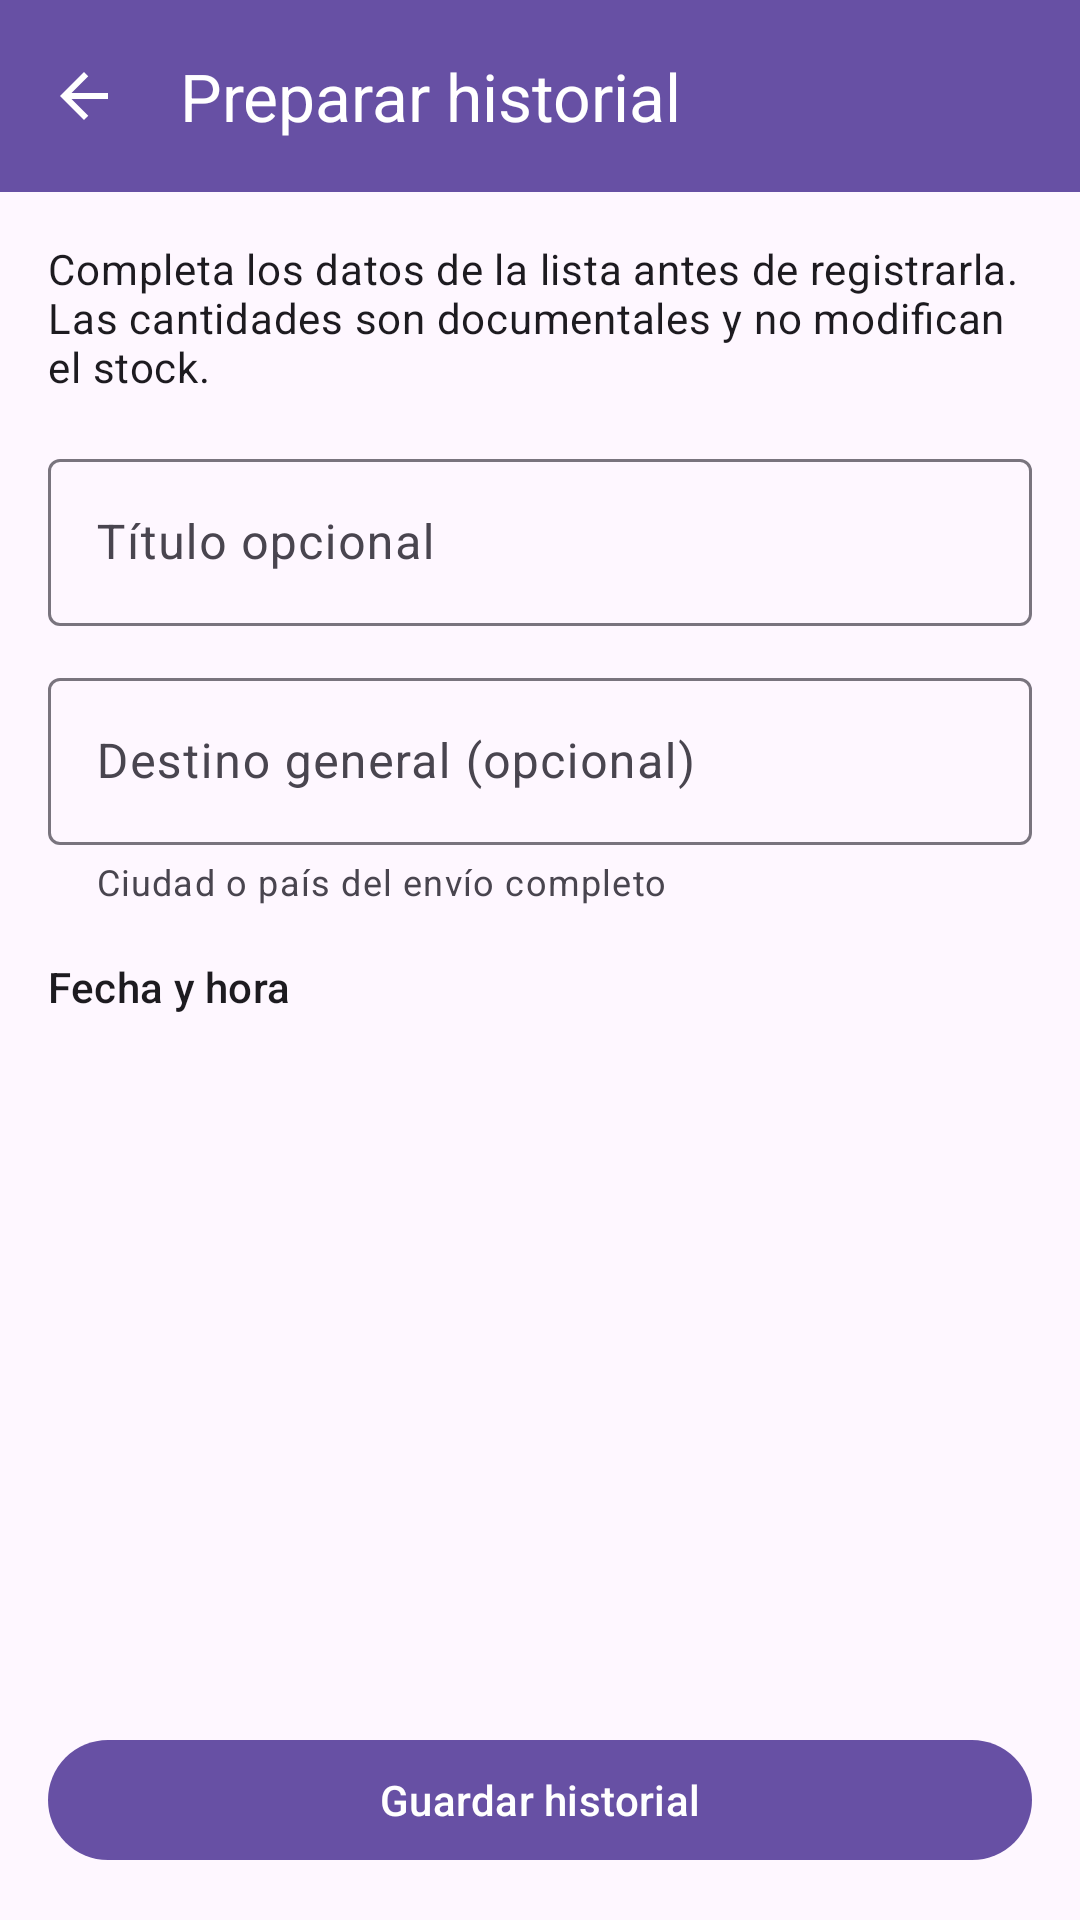

Reconstruct the res/layout file that produces this screen, plus the resources it refers to.
<!-- AndroidManifest.xml: application theme Theme.AlmacenTracker -->
<!-- res/layout/activity_withdrawal_history_create.xml -->
<?xml version="1.0" encoding="utf-8"?>
<androidx.constraintlayout.widget.ConstraintLayout
    xmlns:android="http://schemas.android.com/apk/res/android"
    xmlns:app="http://schemas.android.com/apk/res-auto"
    android:layout_width="match_parent"
    android:layout_height="match_parent">

    <com.google.android.material.appbar.MaterialToolbar
        android:id="@+id/toolbar"
        android:layout_width="0dp"
        android:layout_height="?attr/actionBarSize"
        android:background="?attr/colorPrimary"
        app:navigationContentDescription="@string/navigate_back_action"
        app:navigationIcon="@drawable/ic_arrow_back"
        app:navigationIconTint="?attr/colorOnPrimary"
        app:title="@string/withdrawal_history_create_title"
        app:titleTextColor="?attr/colorOnPrimary"
        app:layout_constraintEnd_toEndOf="parent"
        app:layout_constraintStart_toStartOf="parent"
        app:layout_constraintTop_toTopOf="parent" />

    <LinearLayout
        android:id="@+id/contentContainer"
        android:layout_width="0dp"
        android:layout_height="0dp"
        android:orientation="vertical"
        app:layout_constraintBottom_toBottomOf="parent"
        app:layout_constraintEnd_toEndOf="parent"
        app:layout_constraintStart_toStartOf="parent"
        app:layout_constraintTop_toBottomOf="@id/toolbar">

        <TextView
            android:layout_width="match_parent"
            android:layout_height="wrap_content"
            android:paddingHorizontal="16dp"
            android:paddingTop="16dp"
            android:text="@string/withdrawal_history_create_description"
            android:textAppearance="?attr/textAppearanceBodyMedium" />

        <com.google.android.material.textfield.TextInputLayout
            android:id="@+id/titleInputLayout"
            style="@style/Widget.Material3.TextInputLayout.OutlinedBox"
            android:layout_width="match_parent"
            android:layout_height="wrap_content"
            android:layout_marginHorizontal="16dp"
            android:layout_marginTop="16dp"
            android:hint="@string/withdrawal_history_title_optional">

            <com.google.android.material.textfield.TextInputEditText
                android:id="@+id/titleEditText"
                android:layout_width="match_parent"
                android:layout_height="wrap_content"
                android:maxLength="120"
                android:singleLine="true" />

        </com.google.android.material.textfield.TextInputLayout>

        <com.google.android.material.textfield.TextInputLayout
            android:id="@+id/destinationInputLayout"
            style="@style/Widget.Material3.TextInputLayout.OutlinedBox"
            android:layout_width="match_parent"
            android:layout_height="wrap_content"
            android:layout_marginHorizontal="16dp"
            android:layout_marginTop="12dp"
            android:hint="@string/withdrawal_history_destination_optional"
            app:helperText="@string/withdrawal_history_destination_helper">

            <com.google.android.material.textfield.TextInputEditText
                android:id="@+id/destinationEditText"
                android:layout_width="match_parent"
                android:layout_height="wrap_content"
                android:maxLength="120"
                android:singleLine="true" />

        </com.google.android.material.textfield.TextInputLayout>

        <LinearLayout
            android:id="@+id/dateRow"
            android:layout_width="match_parent"
            android:layout_height="wrap_content"
            android:layout_marginHorizontal="16dp"
            android:layout_marginTop="16dp"
            android:gravity="center_vertical"
            android:orientation="horizontal">

            <TextView
                android:id="@+id/dateLabel"
                android:layout_width="wrap_content"
                android:layout_height="wrap_content"
                android:singleLine="true"
                android:text="@string/withdrawal_history_registered_at"
                android:textAppearance="?attr/textAppearanceLabelLarge" />

            <TextView
                android:id="@+id/dateText"
                android:layout_width="0dp"
                android:layout_height="wrap_content"
                android:layout_marginStart="8dp"
                android:layout_weight="1"
                android:ellipsize="end"
                android:gravity="end"
                android:singleLine="true"
                android:textAppearance="?attr/textAppearanceBodyLarge" />

        </LinearLayout>

        <TextView
            android:id="@+id/dateErrorText"
            android:layout_width="match_parent"
            android:layout_height="wrap_content"
            android:layout_marginHorizontal="16dp"
            android:layout_marginTop="4dp"
            android:textColor="?attr/colorError"
            android:textAppearance="?attr/textAppearanceBodySmall"
            android:visibility="gone" />

        <TextView
            android:id="@+id/referenceCountText"
            android:layout_width="match_parent"
            android:layout_height="wrap_content"
            android:layout_marginHorizontal="16dp"
            android:layout_marginTop="16dp"
            android:textAppearance="?attr/textAppearanceTitleSmall" />

        <FrameLayout
            android:id="@+id/entriesContainer"
            android:layout_width="match_parent"
            android:layout_height="0dp"
            android:layout_weight="1">

            <androidx.recyclerview.widget.RecyclerView
                android:id="@+id/entriesRecyclerView"
                android:layout_width="match_parent"
                android:layout_height="match_parent"
                android:clipToPadding="false"
                android:paddingVertical="8dp" />

            <com.google.android.material.floatingactionbutton.FloatingActionButton
                android:id="@+id/fastScrollHandle"
                android:layout_width="wrap_content"
                android:layout_height="wrap_content"
                android:layout_gravity="top|end"
                android:layout_marginEnd="4dp"
                android:alpha="0"
                android:clickable="true"
                android:contentDescription="@string/fast_scroll_to_bottom"
                android:focusable="true"
                android:visibility="gone"
                app:backgroundTint="?attr/colorSecondaryContainer"
                app:elevation="3dp"
                app:fabCustomSize="40dp"
                app:maxImageSize="20dp"
                app:srcCompat="@drawable/ic_arrow_downward"
                app:tint="?attr/colorOnSecondaryContainer" />

        </FrameLayout>

        <com.google.android.material.button.MaterialButton
            android:id="@+id/continueButton"
            android:layout_width="match_parent"
            android:layout_height="wrap_content"
            android:layout_margin="16dp"
            android:minHeight="48dp"
            android:text="@string/withdrawal_history_save_action" />

    </LinearLayout>

    <TextView
        android:id="@+id/errorText"
        android:layout_width="0dp"
        android:layout_height="wrap_content"
        android:gravity="center"
        android:padding="24dp"
        android:text="@string/withdrawal_history_invalid_input"
        android:textAppearance="?attr/textAppearanceBodyLarge"
        android:visibility="gone"
        app:layout_constraintBottom_toBottomOf="parent"
        app:layout_constraintEnd_toEndOf="parent"
        app:layout_constraintStart_toStartOf="parent"
        app:layout_constraintTop_toBottomOf="@id/toolbar" />

</androidx.constraintlayout.widget.ConstraintLayout>
<!-- resources referenced by this layout -->
<resources>
  <!-- drawable ic_arrow_back (drawable) -->
  <vector xmlns:android="http://schemas.android.com/apk/res/android"
      android:width="24dp"
      android:height="24dp"
      android:viewportWidth="24"
      android:viewportHeight="24">
  
      <path
          android:fillColor="@android:color/white"
          android:pathData="M20,11H7.83l5.59,-5.59L12,4l-8,8 8,8 1.42,-1.41L7.83,13H20v-2z" />
  
  </vector>
  <!-- drawable ic_arrow_downward (drawable) -->
  <?xml version="1.0" encoding="utf-8"?>
  <vector xmlns:android="http://schemas.android.com/apk/res/android"
      android:width="24dp"
      android:height="24dp"
      android:viewportWidth="24"
      android:viewportHeight="24">
  
      <path
          android:fillColor="@android:color/white"
          android:pathData="M20,12l-1.41,-1.41L13,16.17V4h-2v12.17l-5.59,-5.58L4,12l8,8z" />
  
  </vector>
  <string name="fast_scroll_to_bottom">Ir al final de la lista</string>
  <string name="navigate_back_action">
          Volver
      </string>
  <string name="withdrawal_history_create_description">
          Completa los datos de la lista antes de registrarla. Las cantidades son documentales y no modifican el stock.
      </string>
  <string name="withdrawal_history_create_title">
          Preparar historial
      </string>
  <string name="withdrawal_history_destination_helper">Ciudad o país del envío completo</string>
  <string name="withdrawal_history_destination_optional">Destino general (opcional)</string>
  <string name="withdrawal_history_invalid_input">
          No hay referencias válidas para preparar el historial.
      </string>
  <string name="withdrawal_history_registered_at">
          Fecha y hora
      </string>
  <string name="withdrawal_history_save_action"> Guardar historial </string>
  <string name="withdrawal_history_title_optional">
          Título opcional
      </string>
  <style name="Theme.AlmacenTracker" parent="Base.Theme.AlmacenTracker" />
  <style name="Base.Theme.AlmacenTracker" parent="Theme.Material3.DayNight.NoActionBar">
          
          
      </style>
</resources>
